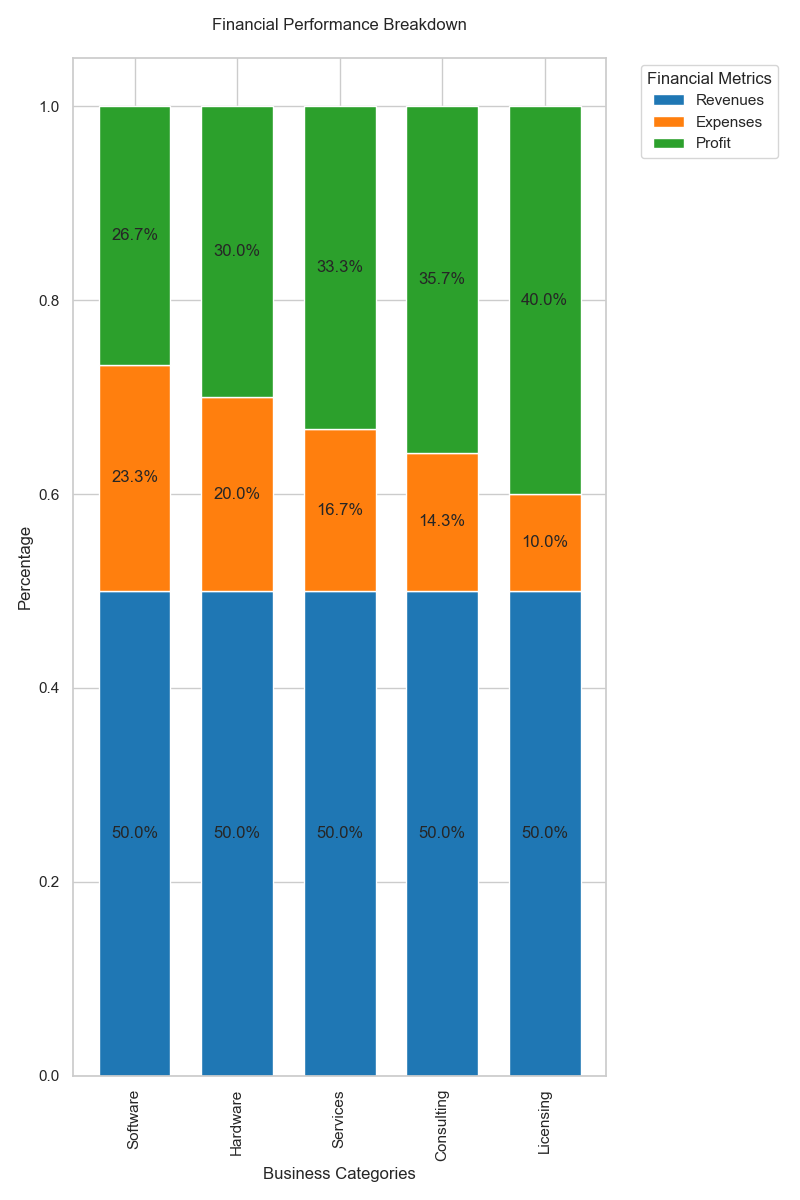

The table this chart was drawn from, first rows:
Category, Revenues, Expenses, Profit
Software, 150, 70, 80
Hardware, 100, 40, 60
Services, 90, 30, 60
Consulting, 70, 20, 50
Licensing, 50, 10, 40
